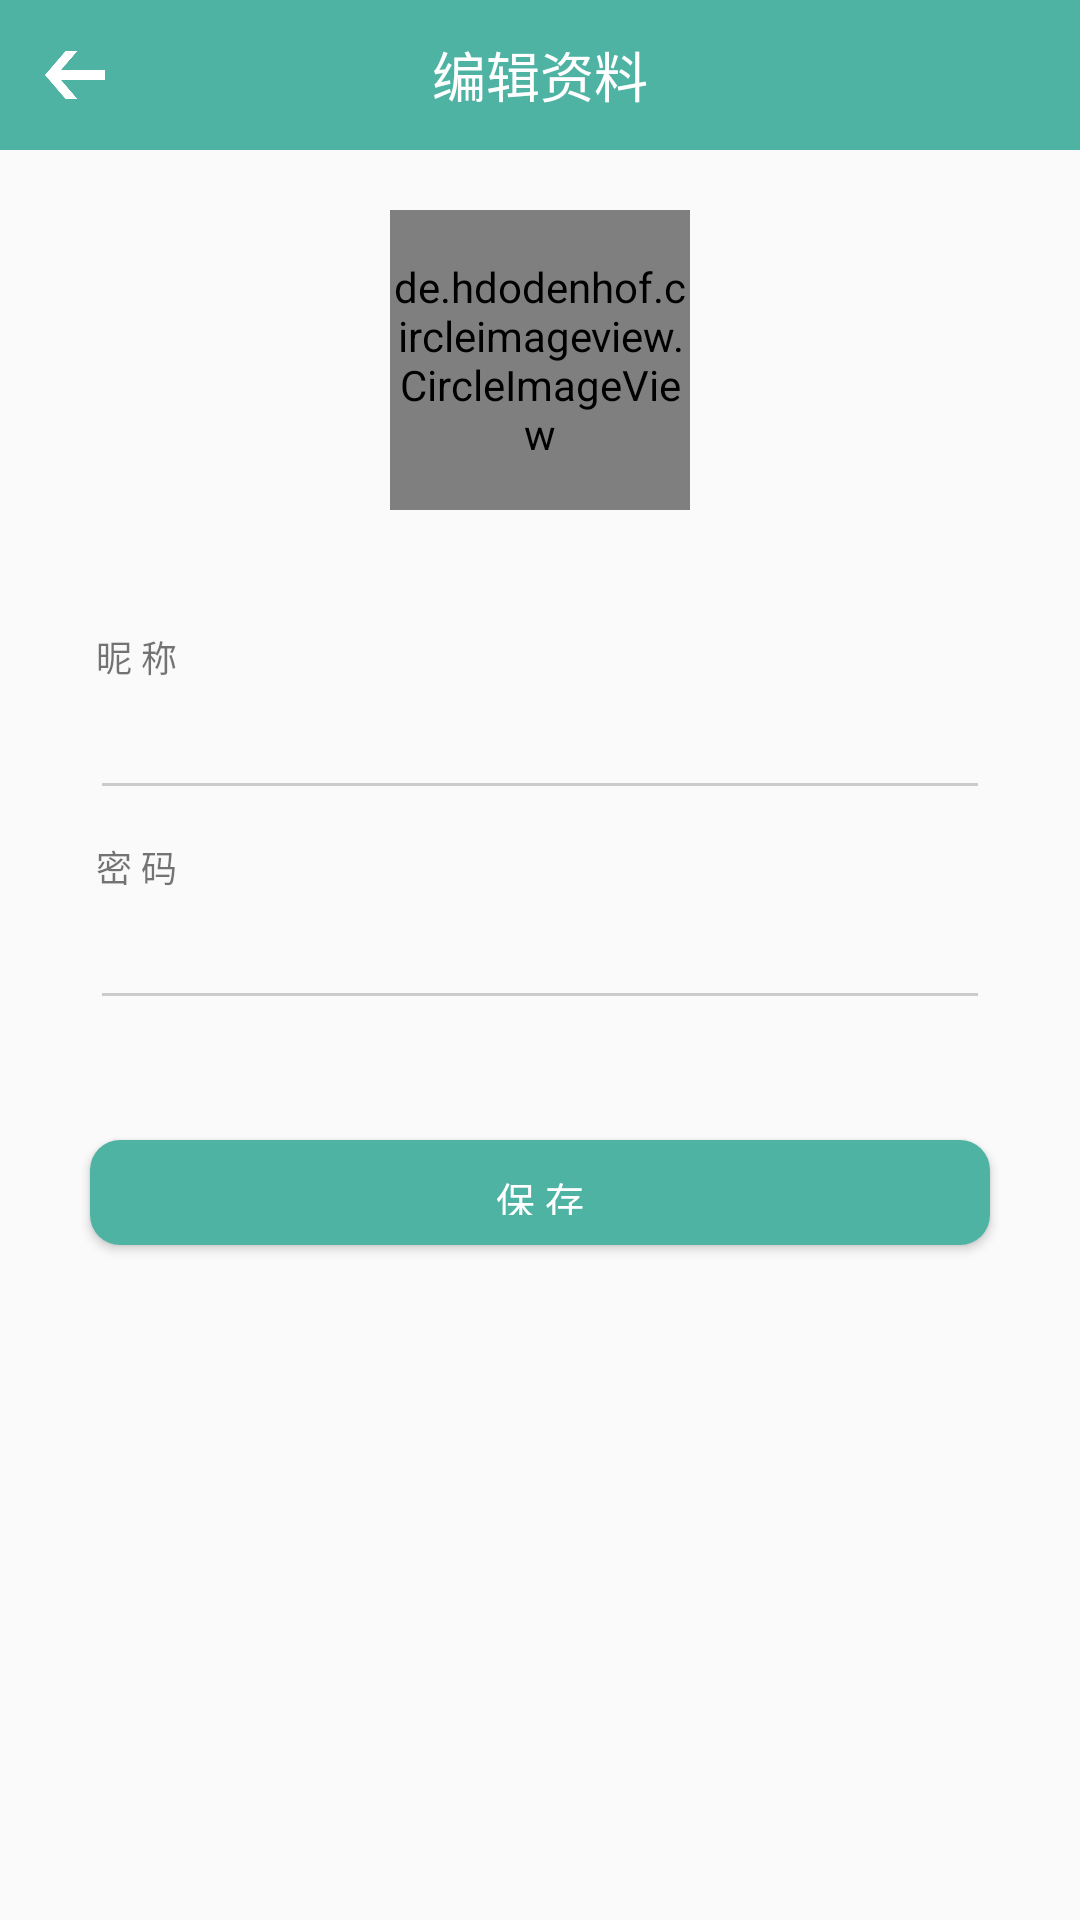

Layout XML and referenced resources for this Android screen:
<!-- AndroidManifest.xml: application theme AppTheme -->
<!-- res/layout/activity_profileedit.xml -->
<?xml version="1.0" encoding="utf-8"?>
<LinearLayout xmlns:android="http://schemas.android.com/apk/res/android"
    xmlns:app="http://schemas.android.com/apk/res-auto"
    xmlns:tools="http://schemas.android.com/tools"
    android:layout_width="match_parent"
    android:layout_height="match_parent"
    tools:context="com.example.kepa.kepasing.profileedit"
    android:orientation="vertical">
    <RelativeLayout
        android:layout_width="match_parent"
        android:layout_height="50dp"
        android:background="@color/colorPrimary"
        android:orientation="vertical">
        <ImageView
            android:id="@+id/gobackbutton"
            android:layout_width="50dp"
            android:layout_height="50dp"
            android:padding="15dp"
            android:src="@drawable/goback"
            android:layout_centerVertical="true"/>
        <TextView
            android:layout_width="wrap_content"
            android:layout_height="wrap_content"
            android:layout_centerInParent="true"
            android:text="编辑资料"
            android:textSize="18dp"
            android:textColor="@color/White"/>
    </RelativeLayout>
    <LinearLayout
        android:layout_width="match_parent"
        android:layout_height="match_parent"
        android:orientation="vertical">

        <de.hdodenhof.circleimageview.CircleImageView
            xmlns:app="http://schemas.android.com/apk/res-auto"
            android:id="@+id/touxiang"
            android:layout_width="100dp"
            android:layout_height="100dp"
            app:civ_border_width="2dp"
            app:civ_border_color="@color/colorAccent"
            android:layout_gravity="center"
            android:layout_marginTop="20dp"/>

        <RelativeLayout
            android:id="@+id/nicknamespace"
            android:layout_width="300dp"
            android:layout_height="60dp"
            android:layout_gravity="center"
            android:gravity="center"
            android:focusable="true"
            android:focusableInTouchMode="true"
            android:layout_marginTop="40dp">
            <TextView
                android:id="@+id/nickname_label"
                android:layout_width="wrap_content"
                android:layout_height="wrap_content"
                android:layout_marginLeft="2dp"
                android:text="昵 称"
                android:textSize="12dp"/>

            <EditText
                android:id="@+id/nickname"
                android:layout_below="@id/nickname_label"
                android:layout_width="300dp"
                android:layout_height="wrap_content"
                android:ems="10"
                android:textSize="15dp"
                android:theme="@style/login_underline"
                android:layout_marginTop="5dp"
                android:inputType="text"/>
        </RelativeLayout>

        <RelativeLayout
            android:layout_width="300dp"
            android:layout_height="60dp"
            android:layout_gravity="center"
            android:gravity="center"
            android:focusable="true"
            android:focusableInTouchMode="true"
            android:layout_marginTop="10dp">
            <TextView
                android:id="@+id/pass_label"
                android:layout_width="wrap_content"
                android:layout_height="wrap_content"
                android:layout_marginLeft="2dp"
                android:text="密 码"
                android:textSize="12dp"/>

            <EditText
                android:id="@+id/password"
                android:layout_below="@id/pass_label"
                android:layout_width="300dp"
                android:layout_height="wrap_content"
                android:ems="10"
                android:textSize="15dp"
                android:theme="@style/login_underline"
                android:layout_marginTop="5dp"
                android:inputType="textPassword" />
        </RelativeLayout>

        <Button
            android:id="@+id/saveprofile"
            android:layout_width="300dp"
            android:layout_height="35dp"
            android:text="保 存"
            android:textSize="13dp"
            android:textColor="@color/White"
            android:layout_gravity="center_horizontal"
            android:layout_marginTop="40dp"
            android:background="@drawable/signupbuttonstyle"/>
    </LinearLayout>

</LinearLayout>
<!-- resources referenced by this layout -->
<resources>
  <color name="White">#FFFFFF</color>
  <color name="colorAccent">#FF7073</color>
  <color name="colorPrimary">#4FB3A4</color>
  <!-- drawable goback: png bitmap (drawable, 177350 bytes) -->
  <!-- drawable signupbuttonstyle (drawable) -->
  <?xml version="1.0" encoding="utf-8"?>
  <selector xmlns:android="http://schemas.android.com/apk/res/android">
      <item android:state_pressed="true">
          <shape>
              <gradient android:startColor="#3f8f83" android:endColor="#3f8f83"
                  android:angle="270" />
              <corners android:radius="10dp" />
              <padding android:left="10dp" android:top="10dp"
                  android:right="10dp" android:bottom="10dp" />
          </shape>
      </item>
      <item android:state_focused="true">
          <shape>
              <gradient android:startColor="#3f8f83" android:endColor="#3f8f83"
                  android:angle="270" />
              <corners android:radius="10dp" />
              <padding android:left="10dp" android:top="10dp"
                  android:right="10dp" android:bottom="10dp" />
          </shape>
      </item>
      <item>
          <shape>
              <gradient android:startColor="#4FB3A4" android:endColor="#4FB3A4"
                  android:angle="270" />
              <corners android:radius="10dp" />
              <padding android:left="10dp" android:top="10dp"
                  android:right="10dp" android:bottom="10dp" />
          </shape>
      </item>
  </selector>
  <style name="login_underline" parent="Theme.AppCompat.Light">
          <item name="colorControlNormal">@color/LightGray</item>
          <item name="colorControlActivated">@color/CommonGray</item>
      </style>
  <style name="AppTheme" parent="Theme.AppCompat.Light.NoActionBar">
          <item name="colorPrimary">@color/colorPrimary</item>
          <item name="colorPrimaryDark">@color/colorPrimaryDark</item>
          <item name="colorAccent">@color/colorAccent</item>
      </style>
  <color name="LightGray">#CCCCCC</color>
  <color name="CommonGray">#7C8489</color>
  <color name="colorPrimaryDark">#4FB3A4</color>
</resources>
